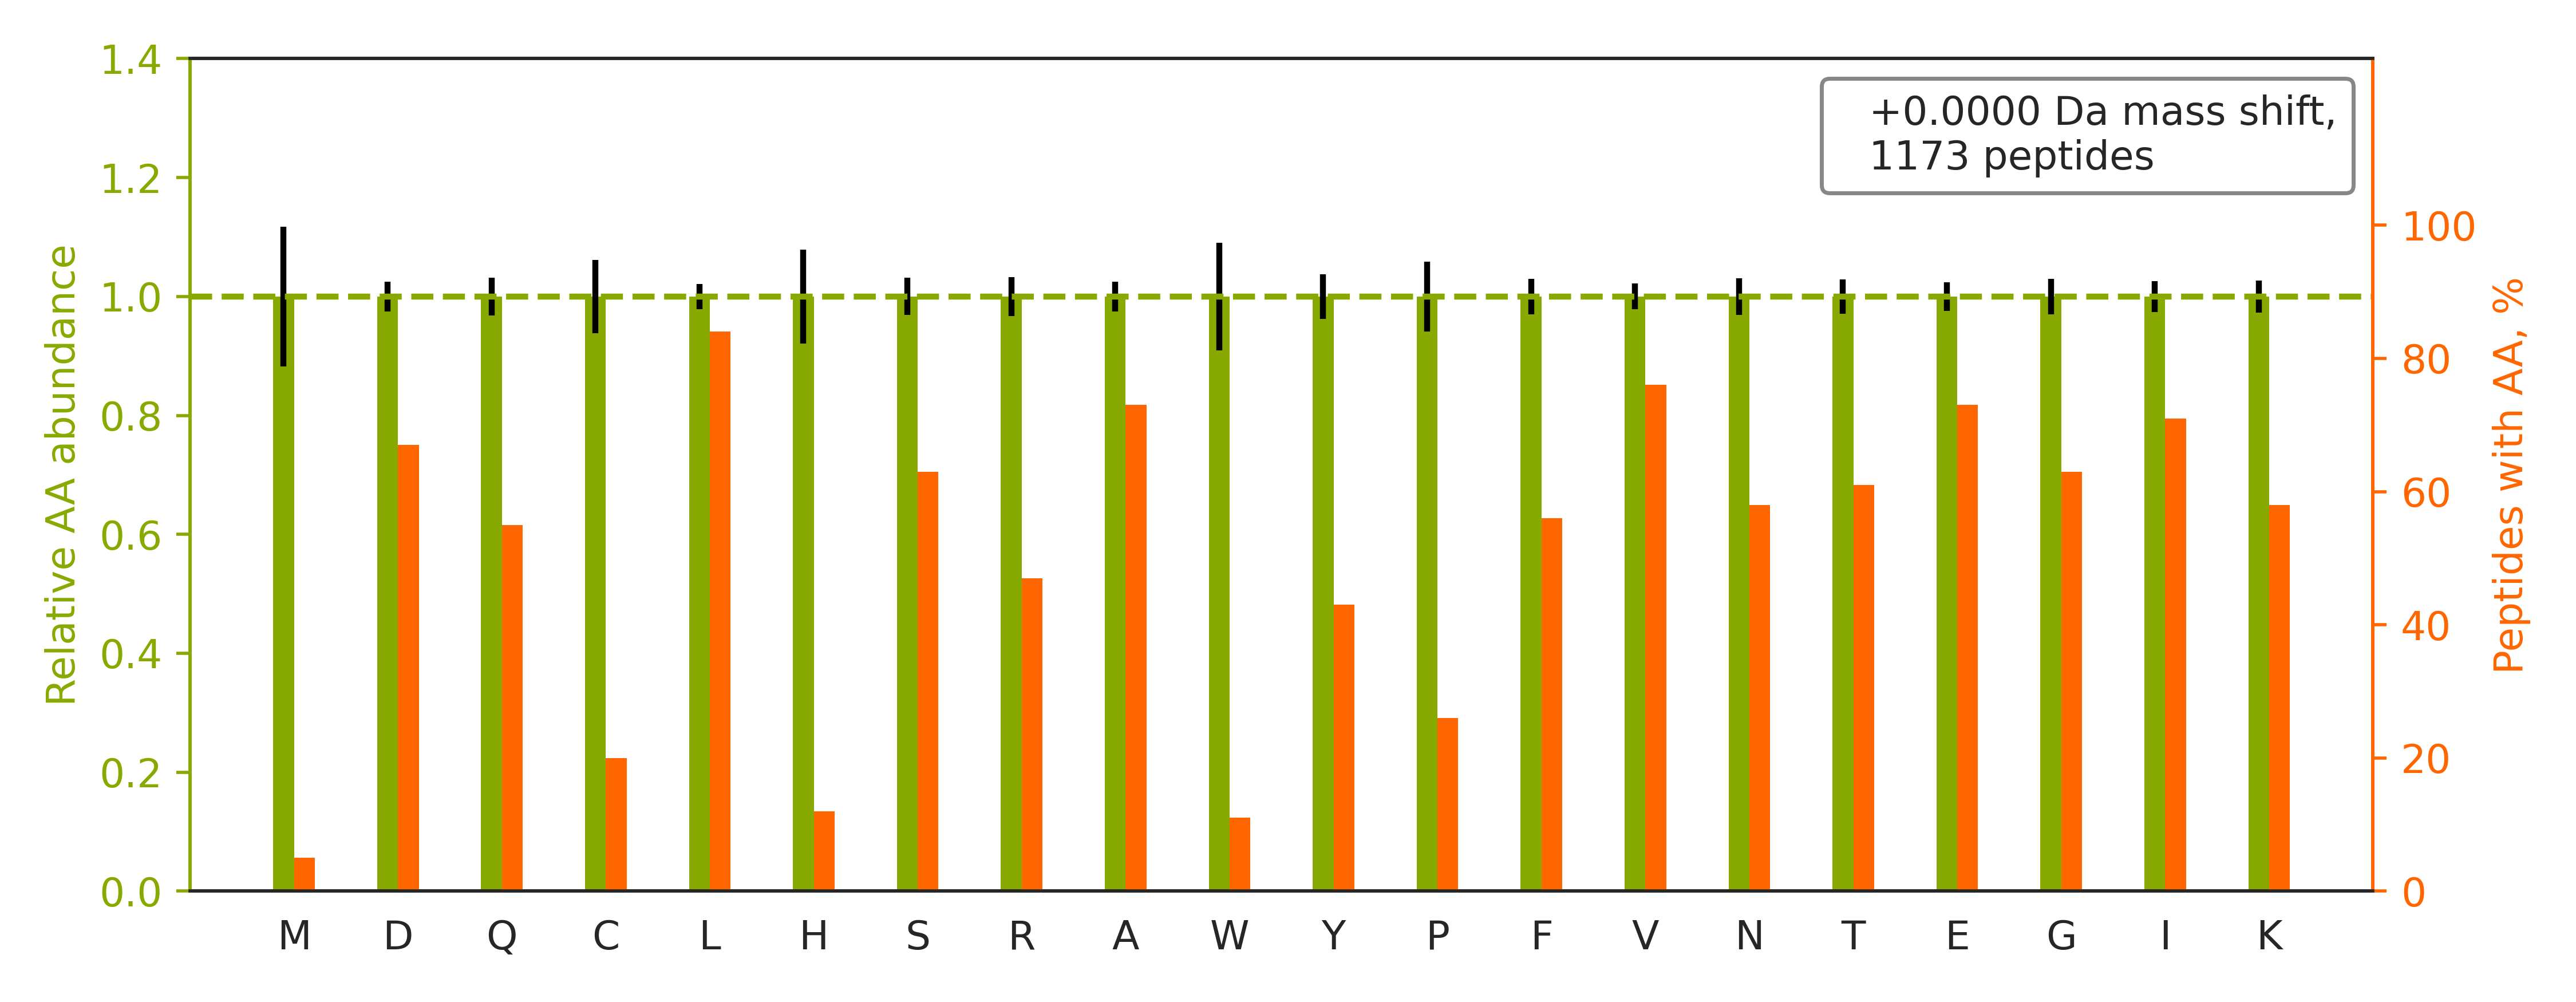

Data behind this chart, as committed beside it:
peptide	spectrum
R.TSRPENAIIYNNNEDFQVGQAK.V	QEXI22263.21622.21622.3
K.NNPAIVIIGNNGQIHYDHQNDGASQALASCQR.D	QEXI22263.22867.22867.4
K.VPEIEVTVEGPNNNNPQTSAVR.T	QEXI22263.27240.27240.3
K.LVQDVANNTNEEAGDGTTTATVLAR.S	QEXI22263.27645.27645.3
R.NVNNEVHFFENNNFNTIANK.L	QEXI22263.27891.27891.3
R.GAHGIIVVYDVTDQESYANVK.Q	QEXI22263.28377.28377.3
K.TDEFQLHTNVNDGTEFGGSIYQK.V	QEXI22263.28476.28476.3
R.VICILSHPIKNTNDANSCQIIIPQNQVNR.K	QEXI22263.28891.28891.4
K.VKDINDNPPTCPSPVTVFEVQENER.L	QEXI22263.29332.29332.3
R.GAHGIIVVYDVTDQESFNNVK.Q	QEXI22263.29411.29411.3
K.AVEYYFASDASAVIEHTNR.V	QEXI22263.29485.29485.3
R.CEAFGWHAIIVDGHSVEELCK.A	QEXI22263.29774.29774.4
K.DLFLEHAHNLADNVQSISTENTTADGDNAGQ.-	QEXI22263.29959.29959.3
K.QFYDQALQQAVVDDDANNAK.A	QEXI22263.29993.29993.3
R.TPLLSSLSATSNNSTVACIDR.N	QEXI22263.30435.30435.3
K.GIPGFGNTGNISGAPVTYPSAGAQGVNNTASGNNSR.E	QEXI22263.30663.30663.3
R.SPPTVLVICGPGNNGGDGLVCAR.H	QEXI22263.31568.31568.3
R.ELYLSHNGIEVIEGLENNNK.L	QEXI22263.32041.32041.3
R.DNLTLWTSENQGDEGDAGEGEN.-	QEXI22263.32296.32296.2
R.DNLTLWTSDQQDDDGGEGNN.-	QEXI22263.32701.32701.2
K.AAAIGIDLGTTYSCVGVFQHGK.V	QEXI22263.32708.32708.4
R.VIEVSHWGNIAVEENVDLK.H	QEXI22263.32718.32718.3
K.QTQTFTTYSDNQPGVLIQVYEGER.A	QEXI22263.32915.32915.3
R.KLFIGGLSFETTEESLR.N	QEXI22263.33199.33199.3
R.TELFIAAEGIHTGQFVYCGK.K	QEXI22263.33620.33620.3
R.LAELEEFINGPNNAHIQQVGDR.C	QEXI22263.33885.33885.3
K.FTASAGIQVVGDDLTVTNPK.R	QEXI22263.34570.34570.3
K.SKAEVACIAVYETDVFVVGTER.G	QEXI22263.35482.35482.3
R.VQNTSLEAIVQNASSDNQGIQLSAVQAAR.K	QEXI22263.35604.35604.3
K.AYWQVHLDQVEVASGLTLCK.E	QEXI22263.35840.35840.3
R.ILTVEDHYYEGGIGEAVSSAVVGEPGITVTHLAVNR.V	QEXI22263.36955.36955.4
K.IGQGASGTVFTATDVALGQEVAIK.Q	QEXI22263.37584.37584.3
R.SGPFGQIFRPDNFVFGQSGAGNNWAK.G	QEXI22263.37939.37939.4
R.DSAAAVVVYDITNVNSFQQTTK.W	QEXI22263.38054.38054.3
K.IKWGDAGAEYVVESTGVFTTMEK.A	QEXI22263.38328.38328.3
K.GVQVVACLSVNDAFVTGEWGR.A	QEXI22263.39177.39177.3
K.TFTTQETITNAETAKEWFLQAAK.D	QEXI22263.39582.39582.4
R.VTDGALVVVDCVSGVCVQTETVLR.Q	QEXI22263.39814.39814.3
K.AEPPQCTSLAWSADGQTLFAGYTDNLVR.V	QEXI22263.39937.39937.3
K.LAQEPCYHEIITLEQYQLCALAINDECYQVR.Q	QEXI22263.40208.40208.4
K.SKDDQVTVIGAGVTLHEALAAAELLK.K	QEXI22263.40246.40246.4
K.DFSALESQLQDTQELLQEENR.Q	QEXI22263.40367.40367.3
K.LCQSFQTFSICYAETGLLGAHFVCDR.M	QEXI22263.40454.40454.3
R.QLYEEEIRELQSQISDTSVVLSMDNSR.S	QEXI22263.40808.40808.4
K.NLVDFTFVENVVHGHILAAEQLSR.D	QEXI22263.40878.40878.4
K.VIHDNFGIVEGLMTTVHAITATQK.T	QEXI22263.40887.40887.4
K.ANPPAVTFELTGETDNIFVIER.E	QEXI22263.40900.40900.3
K.QVQEFLKDGDDVIIIGVFK.G	QEXI22263.40936.40936.3
R.LITETNCQLWVVEEQSVSQIDGDFEDYKR.E	QEXI22263.41055.41055.4
R.QVTITGSAASISLAQYLINVR.L	QEXI22263.41407.41407.3
K.VLIFDDSFEHEVWQDASSFR.L	QEXI22263.41724.41724.3
R.TVPPAVTGITFLSGGQSEEEASINLNAINK.C	QEXI22263.41732.41732.3
K.YKDEDGDLITIFDSSDLSFAIQCSR.I	QEXI22263.41855.41855.3
R.LDLWNLNNDTEVPTASISVEGNPALNR.V	QEXI22263.41861.41861.3
K.TCNCETEDYGEKFDENDVITCFANFESDEVELSYAK.N	QEXI22263.41989.41989.4
K.FISDKDASIVGFFDDSFSEAHSEFLK.A	QEXI22263.42095.42095.4
R.GTTITLVLKEEASDYLELDTIK.N	QEXI22263.42650.42650.3
R.KPLVIIAEDVDGEALSTLVLNR.L	QEXI22263.42679.42679.3
R.TDADSESDNSDNNTIFVQGLGEGVSTDQVGEFFK.Q	QEXI22263.42713.42713.4
R.IILLFDAHKLDISDEFSEAIK.A	QEXI22263.42849.42849.4
... 1,113 more rows
